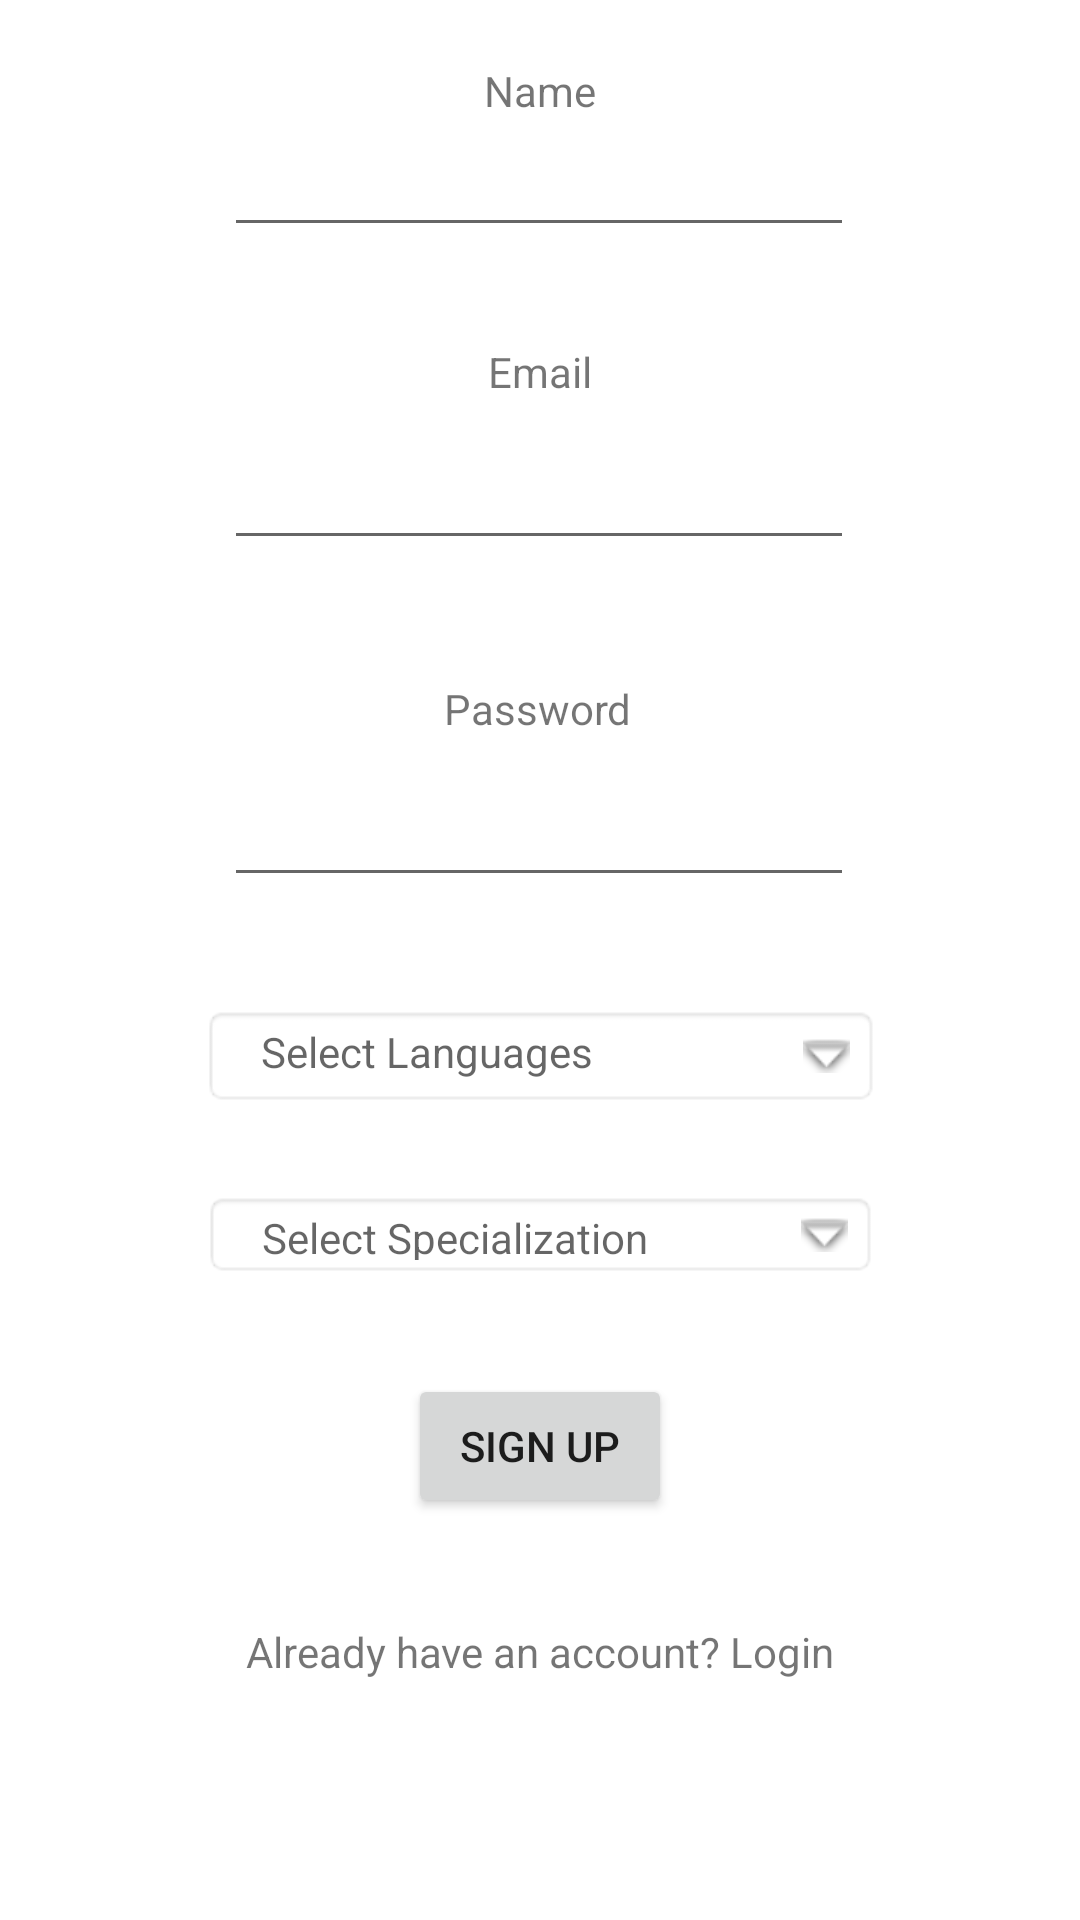

Layout XML and referenced resources for this Android screen:
<!-- AndroidManifest.xml: application theme Theme.OpenArms -->
<!-- res/layout/activity_counselor_signup.xml -->
<?xml version="1.0" encoding="utf-8"?>
<androidx.constraintlayout.widget.ConstraintLayout xmlns:android="http://schemas.android.com/apk/res/android"
    xmlns:app="http://schemas.android.com/apk/res-auto"
    xmlns:tools="http://schemas.android.com/tools"
    android:layout_width="match_parent"
    android:layout_height="match_parent"
    tools:context=".CounselorSignup">

    <Button
        android:id="@+id/counselorSignupButton"
        android:layout_width="wrap_content"
        android:layout_height="wrap_content"
        android:layout_marginBottom="35dp"
        android:text="Sign Up"
        app:layout_constraintBottom_toTopOf="@+id/counselorSignupHaveAccountTextView"
        app:layout_constraintEnd_toEndOf="parent"
        app:layout_constraintStart_toStartOf="parent" />

    <TextView
        android:id="@+id/counselorSignupNameTextView"
        android:layout_width="wrap_content"
        android:layout_height="wrap_content"
        android:text="Name"
        app:layout_constraintBottom_toTopOf="@+id/counselorSignupNameInput"
        app:layout_constraintEnd_toEndOf="parent"
        app:layout_constraintStart_toStartOf="parent"
        app:layout_constraintTop_toTopOf="parent"
        app:layout_constraintVertical_bias="0.936" />

    <EditText
        android:id="@+id/counselorSignupNameInput"
        android:layout_width="wrap_content"
        android:layout_height="wrap_content"
        android:layout_marginBottom="32dp"
        android:ems="10"
        android:inputType="textPersonName"
        app:layout_constraintBottom_toTopOf="@+id/counselorSignupEmailTextView"
        app:layout_constraintEnd_toEndOf="parent"
        app:layout_constraintHorizontal_bias="0.497"
        app:layout_constraintStart_toStartOf="parent" />

    <TextView
        android:id="@+id/counselorSignupPasswordTextView"
        android:layout_width="wrap_content"
        android:layout_height="wrap_content"
        android:layout_marginBottom="12dp"
        android:text="Password"
        app:layout_constraintBottom_toTopOf="@+id/counselorSignupPasswordInput"
        app:layout_constraintEnd_toEndOf="parent"
        app:layout_constraintHorizontal_bias="0.498"
        app:layout_constraintStart_toStartOf="parent" />

    <TextView
        android:id="@+id/counselorSignupEmailTextView"
        android:layout_width="wrap_content"
        android:layout_height="wrap_content"
        android:layout_marginBottom="12dp"
        android:text="Email"
        app:layout_constraintBottom_toTopOf="@+id/counselorSignupEmailInput"
        app:layout_constraintEnd_toEndOf="parent"
        app:layout_constraintStart_toStartOf="parent" />

    <EditText
        android:id="@+id/counselorSignupPasswordInput"
        android:layout_width="wrap_content"
        android:layout_height="wrap_content"
        android:layout_marginBottom="36dp"
        android:ems="10"
        android:inputType="textPassword"
        app:layout_constraintBottom_toTopOf="@+id/counselorSignupLanguageSelect"
        app:layout_constraintEnd_toEndOf="parent"
        app:layout_constraintHorizontal_bias="0.497"
        app:layout_constraintStart_toStartOf="parent" />

    <EditText
        android:id="@+id/counselorSignupEmailInput"
        android:layout_width="wrap_content"
        android:layout_height="wrap_content"
        android:layout_marginBottom="40dp"
        android:ems="10"
        android:inputType="textEmailAddress"
        app:layout_constraintBottom_toTopOf="@+id/counselorSignupPasswordTextView"
        app:layout_constraintEnd_toEndOf="parent"
        app:layout_constraintHorizontal_bias="0.497"
        app:layout_constraintStart_toStartOf="parent" />

    <TextView
        android:id="@+id/counselorSignupLanguageSelect"
        android:layout_width="226dp"
        android:layout_height="34dp"
        android:layout_centerInParent="true"
        android:layout_marginBottom="28dp"
        android:background="@android:drawable/editbox_background"
        android:drawableEnd="@android:drawable/arrow_down_float"
        android:drawablePadding="16dp"
        android:hint="   Select Languages"
        app:layout_constraintBottom_toTopOf="@+id/counselorSignupSpecializationSelect"
        app:layout_constraintEnd_toEndOf="parent"
        app:layout_constraintHorizontal_bias="0.502"
        app:layout_constraintStart_toStartOf="parent" />

    <TextView
        android:id="@+id/counselorSignupSpecializationSelect"
        android:layout_width="225dp"
        android:layout_height="29dp"
        android:layout_centerInParent="true"
        android:layout_marginBottom="32dp"
        android:background="@android:drawable/editbox_background"
        android:drawableEnd="@android:drawable/arrow_down_float"
        android:drawablePadding="16dp"
        android:hint="   Select Specialization"
        app:layout_constraintBottom_toTopOf="@+id/counselorSignupButton"
        app:layout_constraintEnd_toEndOf="parent"
        app:layout_constraintStart_toStartOf="parent" />

    <TextView
        android:id="@+id/counselorSignupHaveAccountTextView"
        android:layout_width="wrap_content"
        android:layout_height="wrap_content"
        android:layout_marginBottom="80dp"
        android:text="Already have an account? Login"
        app:layout_constraintBottom_toBottomOf="parent"
        app:layout_constraintEnd_toEndOf="parent"
        app:layout_constraintStart_toStartOf="parent" />

</androidx.constraintlayout.widget.ConstraintLayout>
<!-- resources referenced by this layout -->
<resources>
  <style name="Theme.OpenArms" parent="Theme.MaterialComponents.DayNight.DarkActionBar">
          
          <item name="colorPrimary">@color/purple_500</item>
          <item name="colorPrimaryVariant">@color/purple_700</item>
          <item name="colorOnPrimary">@color/white</item>
          
          <item name="colorSecondary">@color/teal_200</item>
          <item name="colorSecondaryVariant">@color/teal_700</item>
          <item name="colorOnSecondary">@color/black</item>
          
          <item name="android:statusBarColor" tools:targetApi="l">?attr/colorPrimaryVariant</item>
          
      </style>
  <!-- not gathered from this repository: default colours our renderer supplied (Android Studio template values) -->
  <color name="purple_500">#FF6200EE</color>
  <color name="purple_700">#FF3700B3</color>
  <color name="teal_200">#FF03DAC5</color>
  <color name="teal_700">#FF018786</color>
  <color name="black">#FF000000</color>
  <color name="white">#FFFFFFFF</color>
</resources>
